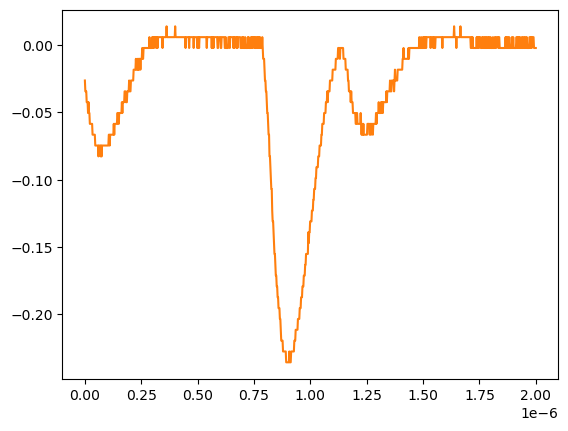

The data file committed next to this chart (first rows):
# KEYSIGHT TECHNOLOGIES, MSO-X 3024T, MY58262555, 07.30.2019051434
# time, 1
# 2024-07-24 15:40:45.532791
0.000000000000000000e+00, -2.643219999999999945e-02
2.002002002002001797e-09, -3.447240000000000026e-02
4.004004004004003593e-09, -3.447240000000000026e-02
6.006006006006005804e-09, -3.447240000000000026e-02
8.008008008008007187e-09, -4.251259999999999761e-02
1.001001001001000857e-08, -4.251259999999999761e-02
1.201201201201201161e-08, -4.251259999999999761e-02
1.401401401401401299e-08, -5.055280000000000190e-02
1.601601601601601437e-08, -4.251259999999999761e-02
1.801801801801801741e-08, -5.055280000000000190e-02
2.002002002002001714e-08, -5.055280000000000190e-02
2.202202202202202018e-08, -5.859299999999999925e-02
2.402402402402402322e-08, -5.859299999999999925e-02
2.602602602602602294e-08, -5.859299999999999925e-02
2.802802802802802598e-08, -5.859299999999999925e-02
3.003003003003002571e-08, -5.859299999999999925e-02
3.203203203203202875e-08, -5.859299999999999925e-02
3.403403403403403179e-08, -6.663320000000000354e-02
3.603603603603603482e-08, -6.663320000000000354e-02
3.803803803803803124e-08, -6.663320000000000354e-02
4.004004004004003428e-08, -6.663320000000000354e-02
4.204204204204203732e-08, -6.663320000000000354e-02
4.404404404404404036e-08, -6.663320000000000354e-02
4.604604604604604339e-08, -7.467340000000000089e-02
4.804804804804804643e-08, -7.467340000000000089e-02
5.005005005005004285e-08, -7.467340000000000089e-02
5.205205205205204589e-08, -7.467340000000000089e-02
5.405405405405404893e-08, -7.467340000000000089e-02
5.605605605605605196e-08, -7.467340000000000089e-02
5.805805805805805500e-08, -7.467340000000000089e-02
6.006006006006005142e-08, -8.271359999999999824e-02
6.206206206206205446e-08, -7.467340000000000089e-02
6.406406406406405750e-08, -7.467340000000000089e-02
6.606606606606606053e-08, -7.467340000000000089e-02
6.806806806806806357e-08, -7.467340000000000089e-02
7.007007007007006661e-08, -8.271359999999999824e-02
7.207207207207206965e-08, -7.467340000000000089e-02
7.407407407407407268e-08, -8.271359999999999824e-02
7.607607607607606249e-08, -7.467340000000000089e-02
7.807807807807806552e-08, -7.467340000000000089e-02
8.008008008008006856e-08, -7.467340000000000089e-02
8.208208208208207160e-08, -7.467340000000000089e-02
8.408408408408407464e-08, -7.467340000000000089e-02
8.608608608608607767e-08, -7.467340000000000089e-02
8.808808808808808071e-08, -7.467340000000000089e-02
9.009009009009008375e-08, -7.467340000000000089e-02
9.209209209209208679e-08, -7.467340000000000089e-02
9.409409409409408982e-08, -7.467340000000000089e-02
9.609609609609609286e-08, -7.467340000000000089e-02
9.809809809809808266e-08, -7.467340000000000089e-02
1.001001001001000857e-07, -7.467340000000000089e-02
1.021021021021020887e-07, -7.467340000000000089e-02
1.041041041041040918e-07, -7.467340000000000089e-02
1.061061061061060948e-07, -6.663320000000000354e-02
1.081081081081080979e-07, -6.663320000000000354e-02
1.101101101101101009e-07, -7.467340000000000089e-02
1.121121121121121039e-07, -6.663320000000000354e-02
1.141141141141141070e-07, -6.663320000000000354e-02
... 942 more rows
